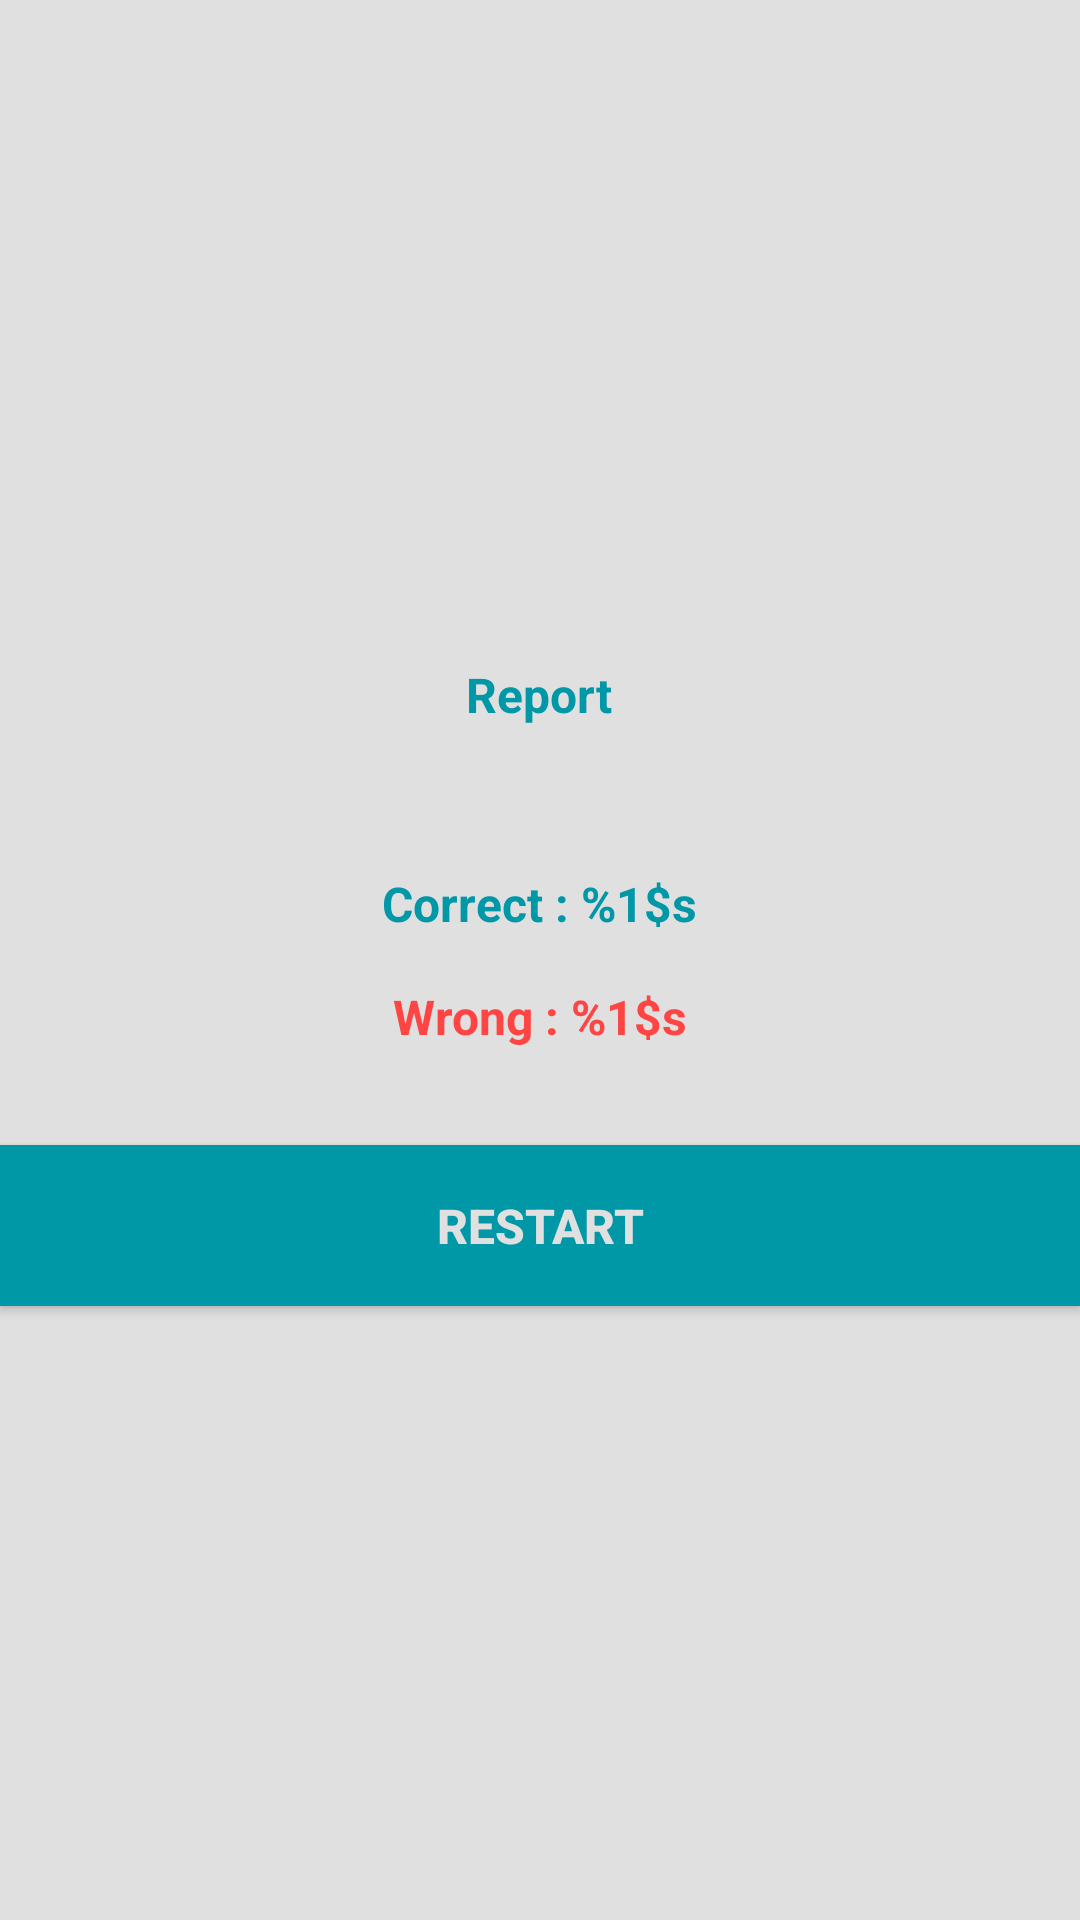

The Android layout XML behind this screen, and the referenced resources:
<!-- AndroidManifest.xml: application theme AppTheme -->
<!-- res/layout/status_dialog.xml -->
<?xml version="1.0" encoding="utf-8"?>
<LinearLayout xmlns:android="http://schemas.android.com/apk/res/android"
    android:layout_width="match_parent"
    android:layout_height="wrap_content"
    android:layout_gravity="center"
    android:gravity="center"
    android:orientation="vertical">

    <TextView
        android:layout_width="wrap_content"
        android:layout_height="wrap_content"
        android:layout_marginBottom="@dimen/question_margin"
        android:padding="@dimen/activity_vertical_margin"
        android:text="@string/Report"
        android:textColor="@color/colorPrimary"
        android:textSize="@dimen/default_text_size"
        android:textStyle="bold" />

    <LinearLayout
        android:id="@+id/data_layout"
        android:layout_width="match_parent"
        android:layout_height="wrap_content"
        android:gravity="center"
        android:orientation="vertical">

        <TextView
            android:id="@+id/correct"
            android:layout_width="wrap_content"
            android:layout_height="wrap_content"
            android:padding="@dimen/default_margin"
            android:text="@string/correct"
            android:textColor="@color/colorPrimary"
            android:textSize="@dimen/default_text_size"
            android:textStyle="bold" />

        <TextView
            android:id="@+id/wrong"
            android:layout_width="wrap_content"
            android:layout_height="wrap_content"
            android:padding="@dimen/default_margin"
            android:text="@string/wrong"
            android:textColor="@android:color/holo_red_light"
            android:textSize="@dimen/default_text_size"
            android:textStyle="bold" />
    </LinearLayout>

    <Button
        android:id="@+id/restart"
        android:layout_width="match_parent"
        android:layout_height="wrap_content"
        android:layout_marginTop="@dimen/question_margin"
        android:padding="@dimen/activity_vertical_margin"
        android:text="@string/restart"
        android:textColor="@color/background"
        android:background="@color/colorPrimary"
        android:textSize="@dimen/default_text_size"
        android:textStyle="bold" />

</LinearLayout>
<!-- resources referenced by this layout -->
<resources>
  <color name="background">#e0e0e0</color>
  <color name="colorPrimary">#0097A7</color>
  <dimen name="activity_vertical_margin">16dp</dimen>
  <dimen name="default_margin">8dp</dimen>
  <dimen name="default_text_size">16sp</dimen>
  <dimen name="question_margin">24dp</dimen>
  <string name="Report">Report</string>
  <string name="correct">Correct : %1$s</string>
  <string name="restart">Restart</string>
  <string name="wrong">Wrong : %1$s</string>
  <style name="AppTheme" parent="Theme.AppCompat.Light.NoActionBar">
              
              <item name="colorPrimary">@color/colorPrimary</item>
              <item name="colorPrimaryDark">@color/colorPrimaryDark</item>
              <item name="colorAccent">@color/colorAccent</item>
              <item name="android:windowBackground">@color/background</item>
  
              <item name="colorControlNormal">@color/colorPrimary</item>
  
          </style>
  <color name="colorPrimaryDark">#00838f</color>
  <color name="colorAccent">#00ACC1</color>
</resources>
